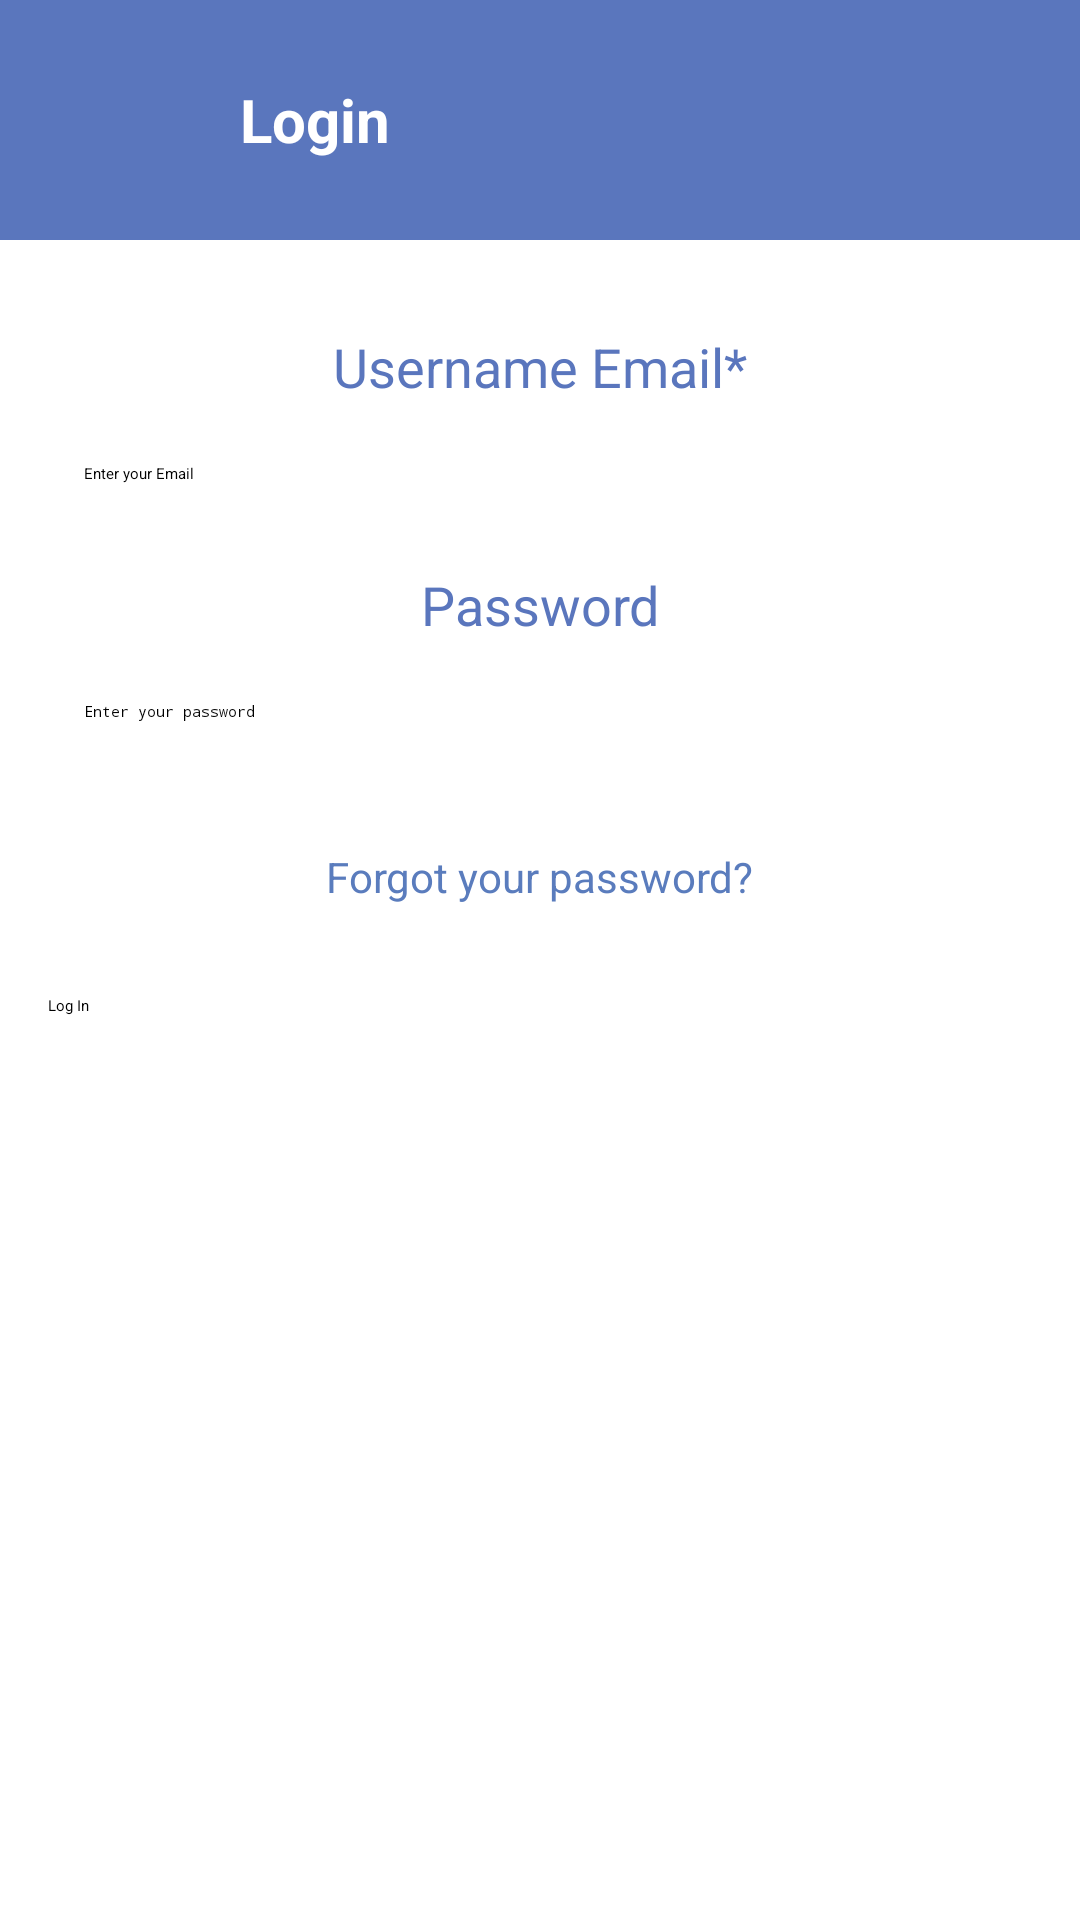

Layout XML and referenced resources for this Android screen:
<!-- AndroidManifest.xml: application theme Theme.Bookify -->
<!-- res/layout/activity_login.xml -->
<?xml version="1.0" encoding="utf-8"?>
<androidx.constraintlayout.widget.ConstraintLayout
    xmlns:android="http://schemas.android.com/apk/res/android"
    xmlns:tools="http://schemas.android.com/tools"
    xmlns:app="http://schemas.android.com/apk/res-auto"
    android:layout_width="match_parent"
    android:layout_height="match_parent"
    tools:context=".LoginActivity">

    
    <LinearLayout
        android:id="@+id/headerLayout"
        android:layout_width="0dp"
        android:layout_height="wrap_content"
        android:orientation="horizontal"
        android:background="#5A76BD"
        android:padding="16dp"
        app:layout_constraintTop_toTopOf="parent"
        app:layout_constraintStart_toStartOf="parent"
        app:layout_constraintEnd_toEndOf="parent">

        
        <ImageButton
            android:id="@+id/backButton"
            android:layout_width="48dp"
            android:layout_height="48dp"
            android:background="@android:color/transparent"
            android:src="@drawable/back"
            android:contentDescription="Back" />

        
        <TextView
            android:id="@+id/bookifyTitle"
            android:layout_width="wrap_content"
            android:layout_height="wrap_content"
            android:text="Login"
            android:textColor="@android:color/white"
            android:textStyle="bold"
            android:textSize="20sp"
            android:layout_gravity="center"
            android:layout_marginStart="16dp" />
    </LinearLayout>

    
    <TextView
        android:id="@+id/usernameLabel"
        android:layout_width="wrap_content"
        android:layout_height="wrap_content"
        android:text="Username Email*"
        android:textSize="18sp"
        android:textColor="#5A76BD"
        android:layout_marginTop="30dp"
        app:layout_constraintTop_toBottomOf="@+id/headerLayout"
        app:layout_constraintStart_toStartOf="parent"
        app:layout_constraintEnd_toEndOf="parent"
        android:layout_marginStart="16dp"
        android:layout_marginEnd="16dp" />

    
    <EditText
        android:id="@+id/usernameEditText"
        android:layout_width="0dp"
        android:layout_height="wrap_content"
        android:hint="Enter your Email"
        android:inputType="text"
        android:layout_marginStart="16dp"
        android:layout_marginEnd="16dp"
        android:layout_marginTop="8dp"
        android:padding="12dp"
        app:layout_constraintTop_toBottomOf="@+id/usernameLabel"
        app:layout_constraintStart_toStartOf="parent"
        app:layout_constraintEnd_toEndOf="parent" />

    
    <TextView
        android:id="@+id/passwordLabel"
        android:layout_width="wrap_content"
        android:layout_height="wrap_content"
        android:text="Password"
        android:textSize="18sp"
        android:textColor="#5A76BD"
        app:layout_constraintTop_toBottomOf="@+id/usernameEditText"
        android:layout_marginTop="16dp"
        app:layout_constraintStart_toStartOf="parent"
        app:layout_constraintEnd_toEndOf="parent"
        android:layout_marginStart="16dp"
        android:layout_marginEnd="16dp" />

    
    <EditText
        android:id="@+id/passwordEditText"
        android:layout_width="0dp"
        android:layout_height="wrap_content"
        android:hint="Enter your password"
        android:inputType="textPassword"
        android:layout_marginStart="16dp"
        android:layout_marginEnd="16dp"
        android:layout_marginTop="8dp"
        android:padding="12dp"
        app:layout_constraintTop_toBottomOf="@+id/passwordLabel"
        app:layout_constraintStart_toStartOf="parent"
        app:layout_constraintEnd_toEndOf="parent" />

    

    
    <TextView
        android:id="@+id/forgotPasswordTextView"
        android:layout_width="wrap_content"
        android:layout_height="wrap_content"
        android:layout_marginTop="16dp"
        android:clickable="true"
        android:padding="14dp"
        android:text="Forgot your password?"
        android:textColor="#5A7CBD"
        android:textSize="14sp"
        app:layout_constraintEnd_toEndOf="parent"
        app:layout_constraintStart_toStartOf="parent"
        app:layout_constraintTop_toBottomOf="@+id/passwordEditText" />

    <Button
        android:id="@+id/loginButton"
        android:layout_width="0dp"
        android:layout_height="wrap_content"
        android:text="Log In"
        android:layout_marginTop="16dp"
        android:backgroundTint="#5A76BD"
        app:layout_constraintTop_toBottomOf="@+id/forgotPasswordTextView"
        app:layout_constraintStart_toStartOf="parent"
        app:layout_constraintEnd_toEndOf="parent"
        android:layout_marginStart="16dp"
        android:layout_marginEnd="16dp" />



</androidx.constraintlayout.widget.ConstraintLayout>
<!-- resources referenced by this layout -->
<resources>

</resources>
